pico-8 play session: no input (idle)

[t = 4 s] idle ~4s (no d-pad/buttons)
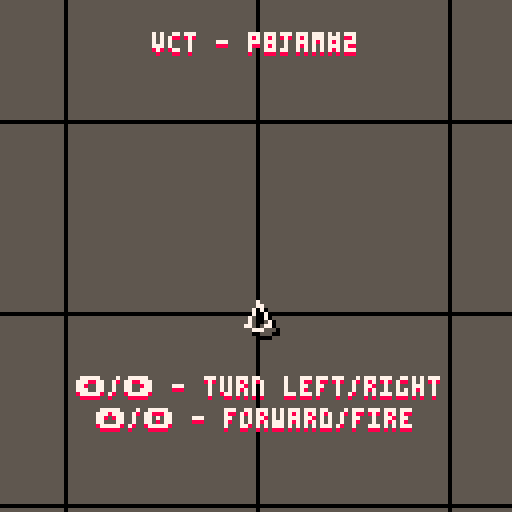
[t = 6 s] idle ~6s (no d-pad/buttons)
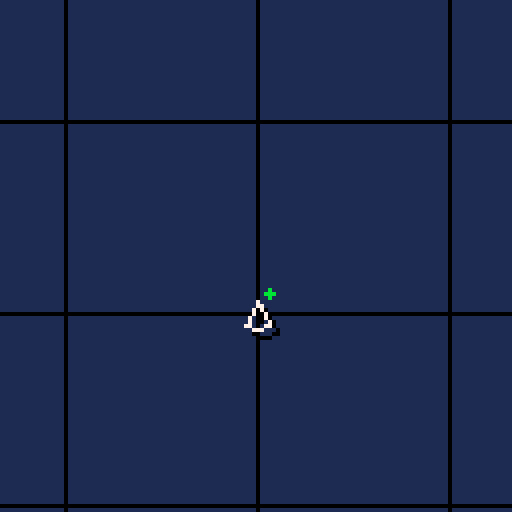

pico-8 cartridge
version 7
__lua__
-- vct
-- jean-marc quere @wdwave

-- persona

_p={}
function _p:new(o)
	o=o or {}
 o.e=o.e or 0     -- enemy
	o.x=o.x or 0     -- ox
	o.y=o.y or 0     -- oy
	o.a=o.a/360 or 0 -- angle 0..1
	o.z=o.z or 1     -- zoom
	o.p=o.p or {}    -- points
	o.l=o.l or {}    -- lines
 o.c=0            -- collided persona
 o.n=0            -- nearest enemy persona
 o.d=0            -- radius
 o.w=o.w or 60    -- spawn wait
 for v in all(o.p) do
  local d=flr(sqrt(v[1]^2+v[2]^2))
  if d>o.d then
   o.d=d
  end
 end
	setmetatable(o,self)
	self.__index=self
	return o
end

-- rotate and translate
function _p:rot(x,y)
	return 
		flr(x*self.ca-y*self.sa+self.x+_w._o.x+_w._c.x),
 	flr(x*self.sa+y*self.ca+self.y+_w._o.y+_w._c.y)
end

-- move to
function _p:mov(x,y,s)
 local a,dx,dy
 s=s or 0.5
	a=atan2(x-self.x,y-self.y)
	dx=cos(a)*s
	dy=sin(a)*s
	self.x+=dx
	self.y+=dy
end

-- kill if collided
function _p:kic(s)
 if self.c>0 then
  _w._c.t=10
  _w.s+=s
  del(_w._p,self)
 end
end

function _p:draw()
 local x0,y0,x1,y1,c
	self.ca=cos(self.a)
	self.sa=sin(self.a)
 -- shadow
	if self.w>0 then
  -- spawn
	 c=7*self.w%2
	else
	 c=0
	end
	for v in all(self.l) do
  x0,y0=self:rot(
	 	self.z*self.p[v[1]][1],
	 	self.z*self.p[v[1]][2]
  	)
  x1,y1=self:rot(
	 	self.z*self.p[v[2]][1],
	 	self.z*self.p[v[2]][2]
  	)
	 line(x0+2,y0+2,x1+2,y1+2,c)
	end
 -- persona
	if self.w>0 then
	 -- spawn
	 c=7*self.w%2
	else
	 c=7
	end
	for v in all(self.l) do
  x0,y0=self:rot(
	 	self.z*self.p[v[1]][1],
	 	self.z*self.p[v[1]][2]
  	)
  x1,y1=self:rot(
	 	self.z*self.p[v[2]][1],
	 	self.z*self.p[v[2]][2]
  	)
  if self.w==0 then
  	c=v[3] or c
  end
	 line(x0,y0,x1,y1,c)
	end

 if self._d!=nil then
  self:_d()
 end
end

function _p:update()
 if self._u!=nil then
  if self.w>0 then
    self.w-=1
  else
    self._u(self)
  end
 end
end

-- text
_t={}
function _t:new(x,y,t,c)
 o={}
 o.x=x or 0
 o.y=y or 0
 o.t=t or ""
 o.c=c or 7
	setmetatable(o,self)
	self.__index=self
	return o
end

function _t:draw()
 if self.y+_w._o.y+_w._c.y<116 then
 color(abs(15-self.c))
 cursor(self.x+_w._o.x+_w._c.x,self.y+1+_w._o.y+_w._c.y) 
 print(self.t)
 color(self.c)
 cursor(self.x+_w._o.x+_w._c.x,self.y+_w._o.y+_w._c.y) 
 print(self.t)
 end
end

-- world

_w={}

function _w:init()
 _w._o={x=0,y=0}
 _w._c={x=64,y=64,t=0}
 _w._p={}
 _w._t={}
 _w.s=0
 _w.l=0
 _w.n=2
 _w.t=0
 _w:addp01(0,0,0,1)
 _w:create(_w.n)
 _w._s=cocreate(function()
 	while true do
 	 _w:scheduler()
 	 yield()
 	end
 end)
end

function _w:print(x,y,t,c)
 add(self._t,_t:new(x,y,t,c))
end

function _w:cls()
 self._t={}
end

function _w:draw()
 for p in all(_w._p) do
  p:draw()
 end
 for t in all(_w._t) do
  t:draw()
 end
 _w.t+=1
 if _w.t>60 and costatus(_w._s)=="suspended" then
  coresume(_w._s)
  _w.t=0
 end
end

function _w:update()
 for v in all(_w._p) do
  v.c=0
  v.n=0
 end
 for k,v in pairs(_w._p) do
  i=k
  m=32767
  while v.c==0 and i<#_w._p do
   i+=1
   e=_w._p[i].d*_w._p[i].z+v.d*v.z 
   d=abs(_w._p[i].x-v.x)+abs(_w._p[i].y-v.y)
   if _w._p[i].e==1 and d<m then
    v.n=i
    _w._p[i].n=k
    m=d
   end
   if d<e then
    d=flr(sqrt((_w._p[i].x-v.x)^2+(_w._p[i].y-v.y)^2)-e)
    if d<=0 then 
     if (v.w+_w._p[i].w)==0 then
      v.c=i
      _w._p[i].c=k
     else
      if v.w>0 and _w._p[i].w>0 and _w._p[i].w<30 then
       _w._p[i].w+=10
      end
     end
    end
   end
  end
 end
 for p in all(_w._p) do
  p:update()
 end
end

function _w:adde01(x,y,a,z)
 add(
 	_w._p,
	 _p:new({
	  e=1,
	 	x=x,
	 	y=y,
	 	a=a,
	 	z=z,
	 	w=20,
			p={
				{-2,1},
				{0,2},
				{2,1},
				{2,-1},
				{0,-2},
				{-2,-1}				
			},
			l={
				{1,2},
				{2,3},
				{3,4},
				{4,5},
				{5,6},
				{6,1}
			},
			_u=function(o)
			 o.a=(o.a+0.01)%1
    _p.kic(o,0)	 			 
			end
		})
 )
end

function _w:adde02(x,y,a,z)
 add(
 	_w._p,
	 _p:new({
	  e=1,
	 	x=x,
	 	y=y,
	 	a=a,
	 	z=z,
			p={
				{-2,1},
				{0,2},
				{2,1},
				{2,-1},
				{0,-2},
				{-2,-1}				
			},
			l={
				{1,3,9},
				{3,5},
				{5,1},
				{2,4},
				{4,6},
				{6,2}
			},
			_u=function(o)
			 o.a=(o.a+0.01)%1
				if o.c>0 then
  			_w._c.t=10
  			_w.s+=10
  			for i=0,9 do
  			 a=o.a-0.125+1/10*i
  			 dx=cos(a)*o.d
  			 dy=sin(a)*o.d
    	 _w:adds01(o.x+dx*o.z,o.y+dy*o.z,a*360,1,dx,dy) 		 
  			end
  			del(_w._p,o)
 			end
			end
		})
 )
end

function _w:adde03(x,y,a,z)
 add(
 	_w._p,
	 _p:new({
	  e=1,
	 	x=x,
	 	y=y,
	 	a=a,
	 	z=z,
			p={
				{0,-2},
				{1,0},
				{0,2},
				{-1,0}				
			},
			l={
				{1,2,12},
				{2,3},
				{3,4},
				{4,1}
			},
			_u=function(o)
			 _p.mov(o,_w._p[1].x,_w._p[1].y)
		  _p.kic(o,1)	 			 
			end
		})
 )
end

function _w:adde04(x,y,a,z)
 add(
 	_w._p,
	 _p:new({
	  e=1,
	 	x=x,
	 	y=y,
	 	a=a,
	 	z=z,
			p={
				{-1,1},
				{1,1},
				{1,-1},
				{-1,-1},
				{-2,0},
				{0,2},
				{2,0},
				{0,-2}								
			},
			l={
				{1,2,11},
				{2,3},
				{3,4},
				{4,1},
    {5,6},
    {6,7},
    {7,8},
    {8,5}				
			},
			_u=function(o)
			 o.a=(o.a+0.01)%1
			 _p.mov(o,_w._p[1].x,_w._p[1].y,1)
		  _p.kic(o,1)	 			 
			end
		})
 )
end

function _w:adde05(x,y,a,z)
 add(
 	_w._p,
	 _p:new({
	  e=1,
	 	x=x,
	 	y=y,
	 	a=a,
	 	z=z,
			p={
				{0,1},
				{1,0},
				{0,-1},
				{-1,0}
			},
			l={
				{1,2,8},
				{2,3},
				{3,4},
				{4,1},
    {1,3}				
			},
			_u=function(o)
			 o.a=(o.a+0.01)%1
			 _p.mov(o,_w._p[1].x,_w._p[1].y,1)
		  _p.kic(o,2)	 			 
			end
		})
 )
end

function _w:addp01(x,y,a,z)
 add(
 	_w._p,
	 _p:new({
	  e=0,
	 	x=x,
	 	y=y,
	 	a=a,
	 	z=z,
   w=0,
			p={
				{0,-3},
				{-3,3},
				{3,3},
				{0,4}
			},
			l={
				{1,2},
				{1,3},
				{2,4},
				{3,4}				
			},
			_u=function(o)
    -- turn
			 if btn(0) then o.a+=0.01 end
			 if btn(1) then o.a-=0.01 end
    -- direction
    o.a=o.a%1
    a=o.a-0.125
    dx=1.3*(cos(a)-sin(a))
    dy=1.3*(sin(a)+cos(a))
    -- camera
    _w._c.x=64+dx*8
    _w._c.y=64+dy*8
    -- screenshake
    if _w._c.t>0 then
     _w._c.t-=1
     _w._c.x+=2-rnd(4)
     _w._c.y+=2-rnd(4)
    end
    -- forward
    if btn(2) then
     _w._o.x+=dx
     _w._o.y+=dy
     o.x-=dx
     o.y-=dy
    end
    -- fire
    if btn(4) then
     sfx(1)
     a=o.a-0.125+(rnd(5)-2)/360
     dx=-o.d*(cos(a)-sin(a))
     dy=-o.d*(sin(a)+cos(a))
     -- add bullet (s01)
     _w:adds01(o.x+dx,o.y+dy,o.a*360,1,dx,dy)
    end
			 if o.c>0 then	 
			  for i in all(_w._p) do
			   i.c=1
			  end
			  _w.l=_w.s
			  _w.s=0
			  _w.n=2
			 end
			end,
			_d=function(o)
    -- radar (show nearest ennemy)
			 if o.n>0
			  and _w._p[o.n]!=nil
			  and _w._p[o.n].ca!=nil then
 			 local ox,oy,nx,ny,a,d
 			 ox,oy=o:rot(0,0)
 			 nx,ny=_w._p[o.n]:rot(0,0)
 			 d=abs(nx-ox)+abs(ny-oy)
			  a=atan2(nx-ox,ny-oy)
			  nx=ox+cos(a)*o.d*1.5
			  ny=oy+sin(a)*o.d*1.5
			  if d<100 then
			  circfill(nx,ny,1,8)
			  else
			  circfill(nx,ny,1,11)
     end			  
			 end
			end
		})
	)
end

function _w:adds01(x,y,a,z,dx,dy)
 add(
 	_w._p,
	 _p:new({
	  e=0,
	 	x=x,
	 	y=y,
	 	a=a,
	 	z=z,
	 	w=0,
			p={
				{0,-1},
				{0,1}								
			},
			l={
				{1,2,6}
			},
			_u=function(o)
			 if o.t==nil then
			  o.t=20
			 else
			  o.t-=1
     if o.t%2==0 then
			   o.l={{1,2,6}}
			  else
			   o.l={{1,2,5}}
     end
			  if o.t<0 or o.c!=0 then 
			   del(_w._p,o)
			  end
			 end
			 o.x+=dx
			 o.y+=dy
			end
		})
 )
end

function _w:create()
 local l
 if _w.n%2==1 then
  _w:cls()
 	l=_w.n/2
 	n=2
 	for i=3,0,-1 do
 	 if l>=2^i then
 	  l-=2^i
 	  for j=1,n do
 	 		x=64-rnd(128)
 	 		x+=64*sgn(x)
 	 		y=64-rnd(128)
 	 		y+=64*sgn(y)
 	   _w["adde0"..(i+2)](_w,x,y,0,3)   
 	  end
 	  n*=2
 	 end
 	end
 else
  _w:adde01(0,-32,0,2)
  _w:print(-26,-70,"vct - p8jam#2",7)
	
	 if _w.l>0 then
	  sfx(3)
	  s=_w.l
	 else
	  sfx(2)
	  s=_w.s
	 end
		if s>0 then
   _w:print(0-2*#("> "..s.." <"),-55,"> "..s.." <",7)	
		end
  _w:print(-45,16,"\x8b/\x91 - turn left/right",7)
  _w:print(-40,24,"\x94/\x8e - forward/fire",7)
 end
 _w.n+=1
end

function _w:scheduler()
  if #_w._p==1 then
   if _w.n==2 then
    _w.s=0
   end
   if _w.n==3 then
    _w.l=0
   end
   _w:create()
  end
end

-- pico8

function _init()
 _w:init()
end

function _draw()
 if _w._c.t==10 then
  -- flash
		rectfill(0,0,127,127,7)
		sfx(0)
 else
  -- normal
  if _w.s==0 and _w.l>0 and _w.n==3 then
		 rectfill(0,0,127,127,2)
  else
		 rectfill(0,0,127,127,1+4*(_w.n%2))
  end
  -- background
  dx=flr(_w._o.x+_w._c.x)%48
  dy=flr(_w._o.y+_w._c.y)%48
  for x=0,127,48 do
  	line(x+dx,0,x+dx,127,0)
  	line(0,x+dy,127,x+dy,0)
  end
  -- wolrd draw
 	_w:draw()
 end
end

function _update()
 _w:update()
end
__gfx__
00000000000000000000000000000000000000000000000000000000000000000000000000000000000000000000000000000000000000000000000000000000
00000000000000000000000000000000000000000000000000000000000000000000000000000000000000000000000000000000000000000000000000000000
00000000000000000000000000000000000000000000000000000000000000000000000000000000000000000000000000000000000000000000000000000000
00000000000000000000000000000000000000000000000000000000000000000000000000000000000000000000000000000000000000000000000000000000
00000000000000000000000000000000000000000000000000000000000000000000000000000000000000000000000000000000000000000000000000000000
00000000000000000000000000000000000000000000000000000000000000000000000000000000000000000000000000000000000000000000000000000000
00000000000000000000000000000000000000000000000000000000000000000000000000000000000000000000000000000000000000000000000000000000
00000000000000000000000000000000000000000000000000000000000000000000000000000000000000000000000000000000000000000000000000000000
00000000000000000000000000000000000000000000000000000000000000000000000000000000000000000000000000000000000000000000000000000000
00000000000000000000000000000000000000000000000000000000000000000000000000000000000000000000000000000000000000000000000000000000
00000000000000000000000000000000000000000000000000000000000000000000000000000000000000000000000000000000000000000000000000000000
00000000000000000000000000000000000000000000000000000000000000000000000000000000000000000000000000000000000000000000000000000000
00000000000000000000000000000000000000000000000000000000000000000000000000000000000000000000000000000000000000000000000000000000
00000000000000000000000000000000000000000000000000000000000000000000000000000000000000000000000000000000000000000000000000000000
00000000000000000000000000000000000000000000000000000000000000000000000000000000000000000000000000000000000000000000000000000000
00000000000000000000000000000000000000000000000000000000000000000000000000000000000000000000000000000000000000000000000000000000
00000000000000000000000000000000000000000000000000000000000000000000000000000000000000000000000000000000000000000000000000000000
00000000000000000000000000000000000000000000000000000000000000000000000000000000000000000000000000000000000000000000000000000000
00000000000000000000000000000000000000000000000000000000000000000000000000000000000000000000000000000000000000000000000000000000
00000000000000000000000000000000000000000000000000000000000000000000000000000000000000000000000000000000000000000000000000000000
00000000000000000000000000000000000000000000000000000000000000000000000000000000000000000000000000000000000000000000000000000000
00000000000000000000000000000000000000000000000000000000000000000000000000000000000000000000000000000000000000000000000000000000
00000000000000000000000000000000000000000000000000000000000000000000000000000000000000000000000000000000000000000000000000000000
00000000000000000000000000000000000000000000000000000000000000000000000000000000000000000000000000000000000000000000000000000000
00000000000000000000000000000000000000000000000000000000000000000000000000000000000000000000000000000000000000000000000000000000
00000000000000000000000000000000000000000000000000000000000000000000000000000000000000000000000000000000000000000000000000000000
00000000000000000000000000000000000000000000000000000000000000000000000000000000000000000000000000000000000000000000000000000000
00000000000000000000000000000000000000000000000000000000000000000000000000000000000000000000000000000000000000000000000000000000
00000000000000000000000000000000000000000000000000000000000000000000000000000000000000000000000000000000000000000000000000000000
00000000000000000000000000000000000000000000000000000000000000000000000000000000000000000000000000000000000000000000000000000000
00000000000000000000000000000000000000000000000000000000000000000000000000000000000000000000000000000000000000000000000000000000
00000000000000000000000000000000000000000000000000000000000000000000000000000000000000000000000000000000000000000000000000000000
00000000000000000000000000000000000000000000000000000000000000000000000000000000000000000000000000000000000000000000000000000000
00000000000000000000000000000000000000000000000000000000000000000000000000000000000000000000000000000000000000000000000000000000
00000000000000000000000000000000000000000000000000000000000000000000000000000000000000000000000000000000000000000000000000000000
00000000000000000000000000000000000000000000000000000000000000000000000000000000000000000000000000000000000000000000000000000000
00000000000000000000000000000000000000000000000000000000000000000000000000000000000000000000000000000000000000000000000000000000
00000000000000000000000000000000000000000000000000000000000000000000000000000000000000000000000000000000000000000000000000000000
00000000000000000000000000000000000000000000000000000000000000000000000000000000000000000000000000000000000000000000000000000000
00000000000000000000000000000000000000000000000000000000000000000000000000000000000000000000000000000000000000000000000000000000
00000000000000000000000000000000000000000000000000000000000000000000000000000000000000000000000000000000000000000000000000000000
00000000000000000000000000000000000000000000000000000000000000000000000000000000000000000000000000000000000000000000000000000000
00000000000000000000000000000000000000000000000000000000000000000000000000000000000000000000000000000000000000000000000000000000
00000000000000000000000000000000000000000000000000000000000000000000000000000000000000000000000000000000000000000000000000000000
00000000000000000000000000000000000000000000000000000000000000000000000000000000000000000000000000000000000000000000000000000000
00000000000000000000000000000000000000000000000000000000000000000000000000000000000000000000000000000000000000000000000000000000
00000000000000000000000000000000000000000000000000000000000000000000000000000000000000000000000000000000000000000000000000000000
00000000000000000000000000000000000000000000000000000000000000000000000000000000000000000000000000000000000000000000000000000000
00000000000000000000000000000000000000000000000000000000000000000000000000000000000000000000000000000000000000000000000000000000
00000000000000000000000000000000000000000000000000000000000000000000000000000000000000000000000000000000000000000000000000000000
00000000000000000000000000000000000000000000000000000000000000000000000000000000000000000000000000000000000000000000000000000000
00000000000000000000000000000000000000000000000000000000000000000000000000000000000000000000000000000000000000000000000000000000
00000000000000000000000000000000000000000000000000000000000000000000000000000000000000000000000000000000000000000000000000000000
00000000000000000000000000000000000000000000000000000000000000000000000000000000000000000000000000000000000000000000000000000000
00000000000000000000000000000000000000000000000000000000000000000000000000000000000000000000000000000000000000000000000000000000
00000000000000000000000000000000000000000000000000000000000000000000000000000000000000000000000000000000000000000000000000000000
00000000000000000000000000000000000000000000000000000000000000000000000000000000000000000000000000000000000000000000000000000000
00000000000000000000000000000000000000000000000000000000000000000000000000000000000000000000000000000000000000000000000000000000
00000000000000000000000000000000000000000000000000000000000000000000000000000000000000000000000000000000000000000000000000000000
00000000000000000000000000000000000000000000000000000000000000000000000000000000000000000000000000000000000000000000000000000000
00000000000000000000000000000000000000000000000000000000000000000000000000000000000000000000000000000000000000000000000000000000
00000000000000000000000000000000000000000000000000000000000000000000000000000000000000000000000000000000000000000000000000000000
00000000000000000000000000000000000000000000000000000000000000000000000000000000000000000000000000000000000000000000000000000000
00000000000000000000000000000000000000000000000000000000000000000000000000000000000000000000000000000000000000000000000000000000
00000000000000000000000000000000000000000000000000000000000000000000000000000000000000000000000000000000000000000000000000000000
00000000000000000000000000000000000000000000000000000000000000000000000000000000000000000000000000000000000000000000000000000000
00000000000000000000000000000000000000000000000000000000000000000000000000000000000000000000000000000000000000000000000000000000
00000000000000000000000000000000000000000000000000000000000000000000000000000000000000000000000000000000000000000000000000000000
00000000000000000000000000000000000000000000000000000000000000000000000000000000000000000000000000000000000000000000000000000000
00000000000000000000000000000000000000000000000000000000000000000000000000000000000000000000000000000000000000000000000000000000
00000000000000000000000000000000000000000000000000000000000000000000000000000000000000000000000000000000000000000000000000000000
00000000000000000000000000000000000000000000000000000000000000000000000000000000000000000000000000000000000000000000000000000000
00000000000000000000000000000000000000000000000000000000000000000000000000000000000000000000000000000000000000000000000000000000
00000000000000000000000000000000000000000000000000000000000000000000000000000000000000000000000000000000000000000000000000000000
00000000000000000000000000000000000000000000000000000000000000000000000000000000000000000000000000000000000000000000000000000000
00000000000000000000000000000000000000000000000000000000000000000000000000000000000000000000000000000000000000000000000000000000
00000000000000000000000000000000000000000000000000000000000000000000000000000000000000000000000000000000000000000000000000000000
00000000000000000000000000000000000000000000000000000000000000000000000000000000000000000000000000000000000000000000000000000000
00000000000000000000000000000000000000000000000000000000000000000000000000000000000000000000000000000000000000000000000000000000
00000000000000000000000000000000000000000000000000000000000000000000000000000000000000000000000000000000000000000000000000000000
00000000000000000000000000000000000000000000000000000000000000000000000000000000000000000000000000000000000000000000000000000000
00000000000000000000000000000000000000000000000000000000000000000000000000000000000000000000000000000000000000000000000000000000
00000000000000000000000000000000000000000000000000000000000000000000000000000000000000000000000000000000000000000000000000000000
00000000000000000000000000000000000000000000000000000000000000000000000000000000000000000000000000000000000000000000000000000000
00000000000000000000000000000000000000000000000000000000000000000000000000000000000000000000000000000000000000000000000000000000
00000000000000000000000000000000000000000000000000000000000000000000000000000000000000000000000000000000000000000000000000000000
00000000000000000000000000000000000000000000000000000000000000000000000000000000000000000000000000000000000000000000000000000000
00000000000000000000000000000000000000000000000000000000000000000000000000000000000000000000000000000000000000000000000000000000
00000000000000000000000000000000000000000000000000000000000000000000000000000000000000000000000000000000000000000000000000000000
00000000000000000000000000000000000000000000000000000000000000000000000000000000000000000000000000000000000000000000000000000000
00000000000000000000000000000000000000000000000000000000000000000000000000000000000000000000000000000000000000000000000000000000
00000000000000000000000000000000000000000000000000000000000000000000000000000000000000000000000000000000000000000000000000000000
00000000000000000000000000000000000000000000000000000000000000000000000000000000000000000000000000000000000000000000000000000000
00000000000000000000000000000000000000000000000000000000000000000000000000000000000000000000000000000000000000000000000000000000
00000000000000000000000000000000000000000000000000000000000000000000000000000000000000000000000000000000000000000000000000000000
00000000000000000000000000000000000000000000000000000000000000000000000000000000000000000000000000000000000000000000000000000000
00000000000000000000000000000000000000000000000000000000000000000000000000000000000000000000000000000000000000000000000000000000
00000000000000000000000000000000000000000000000000000000000000000000000000000000000000000000000000000000000000000000000000000000
00000000000000000000000000000000000000000000000000000000000000000000000000000000000000000000000000000000000000000000000000000000
00000000000000000000000000000000000000000000000000000000000000000000000000000000000000000000000000000000000000000000000000000000
00000000000000000000000000000000000000000000000000000000000000000000000000000000000000000000000000000000000000000000000000000000
00000000000000000000000000000000000000000000000000000000000000000000000000000000000000000000000000000000000000000000000000000000
00000000000000000000000000000000000000000000000000000000000000000000000000000000000000000000000000000000000000000000000000000000
00000000000000000000000000000000000000000000000000000000000000000000000000000000000000000000000000000000000000000000000000000000
00000000000000000000000000000000000000000000000000000000000000000000000000000000000000000000000000000000000000000000000000000000
00000000000000000000000000000000000000000000000000000000000000000000000000000000000000000000000000000000000000000000000000000000
00000000000000000000000000000000000000000000000000000000000000000000000000000000000000000000000000000000000000000000000000000000
00000000000000000000000000000000000000000000000000000000000000000000000000000000000000000000000000000000000000000000000000000000
00000000000000000000000000000000000000000000000000000000000000000000000000000000000000000000000000000000000000000000000000000000
00000000000000000000000000000000000000000000000000000000000000000000000000000000000000000000000000000000000000000000000000000000
00000000000000000000000000000000000000000000000000000000000000000000000000000000000000000000000000000000000000000000000000000000
00000000000000000000000000000000000000000000000000000000000000000000000000000000000000000000000000000000000000000000000000000000
00000000000000000000000000000000000000000000000000000000000000000000000000000000000000000000000000000000000000000000000000000000
00000000000000000000000000000000000000000000000000000000000000000000000000000000000000000000000000000000000000000000000000000000
00000000000000000000000000000000000000000000000000000000000000000000000000000000000000000000000000000000000000000000000000000000
00000000000000000000000000000000000000000000000000000000000000000000000000000000000000000000000000000000000000000000000000000000
00000000000000000000000000000000000000000000000000000000000000000000000000000000000000000000000000000000000000000000000000000000
00000000000000000000000000000000000000000000000000000000000000000000000000000000000000000000000000000000000000000000000000000000
00000000000000000000000000000000000000000000000000000000000000000000000000000000000000000000000000000000000000000000000000000000
00000000000000000000000000000000000000000000000000000000000000000000000000000000000000000000000000000000000000000000000000000000
00000000000000000000000000000000000000000000000000000000000000000000000000000000000000000000000000000000000000000000000000000000
00000000000000000000000000000000000000000000000000000000000000000000000000000000000000000000000000000000000000000000000000000000
00000000000000000000000000000000000000000000000000000000000000000000000000000000000000000000000000000000000000000000000000000000
00000000000000000000000000000000000000000000000000000000000000000000000000000000000000000000000000000000000000000000000000000000
00000000000000000000000000000000000000000000000000000000000000000000000000000000000000000000000000000000000000000000000000000000
00000000000000000000000000000000000000000000000000000000000000000000000000000000000000000000000000000000000000000000000000000000
00000000000000000000000000000000000000000000000000000000000000000000000000000000000000000000000000000000000000000000000000000000
00000000000000000000000000000000000000000000000000000000000000000000000000000000000000000000000000000000000000000000000000000000
__gff__
0000000000000000000000000000000000000000000000000000000000000000000000000000000000000000000000000000000000000000000000000000000000000000000000000000000000000000000000000000000000000000000000000000000000000000000000000000000000000000000000000000000000000000
0000000000000000000000000000000000000000000000000000000000000000000000000000000000000000000000000000000000000000000000000000000000000000000000000000000000000000000000000000000000000000000000000000000000000000000000000000000000000000000000000000000000000000
__map__
0000000000000000000000000000000000000000000000000000000000000000000000000000000000000000000000000000000000000000000000000000000000000000000000000000000000000000000000000000000000000000000000000000000000000000000000000000000000000000000000000000000000000000
0000000000000000000000000000000000000000000000000000000000000000000000000000000000000000000000000000000000000000000000000000000000000000000000000000000000000000000000000000000000000000000000000000000000000000000000000000000000000000000000000000000000000000
0000000000000000000000000000000000000000000000000000000000000000000000000000000000000000000000000000000000000000000000000000000000000000000000000000000000000000000000000000000000000000000000000000000000000000000000000000000000000000000000000000000000000000
0000000000000000000000000000000000000000000000000000000000000000000000000000000000000000000000000000000000000000000000000000000000000000000000000000000000000000000000000000000000000000000000000000000000000000000000000000000000000000000000000000000000000000
0000000000000000000000000000000000000000000000000000000000000000000000000000000000000000000000000000000000000000000000000000000000000000000000000000000000000000000000000000000000000000000000000000000000000000000000000000000000000000000000000000000000000000
0000000000000000000000000000000000000000000000000000000000000000000000000000000000000000000000000000000000000000000000000000000000000000000000000000000000000000000000000000000000000000000000000000000000000000000000000000000000000000000000000000000000000000
0000000000000000000000000000000000000000000000000000000000000000000000000000000000000000000000000000000000000000000000000000000000000000000000000000000000000000000000000000000000000000000000000000000000000000000000000000000000000000000000000000000000000000
0000000000000000000000000000000000000000000000000000000000000000000000000000000000000000000000000000000000000000000000000000000000000000000000000000000000000000000000000000000000000000000000000000000000000000000000000000000000000000000000000000000000000000
0000000000000000000000000000000000000000000000000000000000000000000000000000000000000000000000000000000000000000000000000000000000000000000000000000000000000000000000000000000000000000000000000000000000000000000000000000000000000000000000000000000000000000
0000000000000000000000000000000000000000000000000000000000000000000000000000000000000000000000000000000000000000000000000000000000000000000000000000000000000000000000000000000000000000000000000000000000000000000000000000000000000000000000000000000000000000
0000000000000000000000000000000000000000000000000000000000000000000000000000000000000000000000000000000000000000000000000000000000000000000000000000000000000000000000000000000000000000000000000000000000000000000000000000000000000000000000000000000000000000
0000000000000000000000000000000000000000000000000000000000000000000000000000000000000000000000000000000000000000000000000000000000000000000000000000000000000000000000000000000000000000000000000000000000000000000000000000000000000000000000000000000000000000
0000000000000000000000000000000000000000000000000000000000000000000000000000000000000000000000000000000000000000000000000000000000000000000000000000000000000000000000000000000000000000000000000000000000000000000000000000000000000000000000000000000000000000
0000000000000000000000000000000000000000000000000000000000000000000000000000000000000000000000000000000000000000000000000000000000000000000000000000000000000000000000000000000000000000000000000000000000000000000000000000000000000000000000000000000000000000
0000000000000000000000000000000000000000000000000000000000000000000000000000000000000000000000000000000000000000000000000000000000000000000000000000000000000000000000000000000000000000000000000000000000000000000000000000000000000000000000000000000000000000
0000000000000000000000000000000000000000000000000000000000000000000000000000000000000000000000000000000000000000000000000000000000000000000000000000000000000000000000000000000000000000000000000000000000000000000000000000000000000000000000000000000000000000
0000000000000000000000000000000000000000000000000000000000000000000000000000000000000000000000000000000000000000000000000000000000000000000000000000000000000000000000000000000000000000000000000000000000000000000000000000000000000000000000000000000000000000
0000000000000000000000000000000000000000000000000000000000000000000000000000000000000000000000000000000000000000000000000000000000000000000000000000000000000000000000000000000000000000000000000000000000000000000000000000000000000000000000000000000000000000
0000000000000000000000000000000000000000000000000000000000000000000000000000000000000000000000000000000000000000000000000000000000000000000000000000000000000000000000000000000000000000000000000000000000000000000000000000000000000000000000000000000000000000
0000000000000000000000000000000000000000000000000000000000000000000000000000000000000000000000000000000000000000000000000000000000000000000000000000000000000000000000000000000000000000000000000000000000000000000000000000000000000000000000000000000000000000
0000000000000000000000000000000000000000000000000000000000000000000000000000000000000000000000000000000000000000000000000000000000000000000000000000000000000000000000000000000000000000000000000000000000000000000000000000000000000000000000000000000000000000
0000000000000000000000000000000000000000000000000000000000000000000000000000000000000000000000000000000000000000000000000000000000000000000000000000000000000000000000000000000000000000000000000000000000000000000000000000000000000000000000000000000000000000
0000000000000000000000000000000000000000000000000000000000000000000000000000000000000000000000000000000000000000000000000000000000000000000000000000000000000000000000000000000000000000000000000000000000000000000000000000000000000000000000000000000000000000
0000000000000000000000000000000000000000000000000000000000000000000000000000000000000000000000000000000000000000000000000000000000000000000000000000000000000000000000000000000000000000000000000000000000000000000000000000000000000000000000000000000000000000
0000000000000000000000000000000000000000000000000000000000000000000000000000000000000000000000000000000000000000000000000000000000000000000000000000000000000000000000000000000000000000000000000000000000000000000000000000000000000000000000000000000000000000
0000000000000000000000000000000000000000000000000000000000000000000000000000000000000000000000000000000000000000000000000000000000000000000000000000000000000000000000000000000000000000000000000000000000000000000000000000000000000000000000000000000000000000
0000000000000000000000000000000000000000000000000000000000000000000000000000000000000000000000000000000000000000000000000000000000000000000000000000000000000000000000000000000000000000000000000000000000000000000000000000000000000000000000000000000000000000
0000000000000000000000000000000000000000000000000000000000000000000000000000000000000000000000000000000000000000000000000000000000000000000000000000000000000000000000000000000000000000000000000000000000000000000000000000000000000000000000000000000000000000
0000000000000000000000000000000000000000000000000000000000000000000000000000000000000000000000000000000000000000000000000000000000000000000000000000000000000000000000000000000000000000000000000000000000000000000000000000000000000000000000000000000000000000
0000000000000000000000000000000000000000000000000000000000000000000000000000000000000000000000000000000000000000000000000000000000000000000000000000000000000000000000000000000000000000000000000000000000000000000000000000000000000000000000000000000000000000
0000000000000000000000000000000000000000000000000000000000000000000000000000000000000000000000000000000000000000000000000000000000000000000000000000000000000000000000000000000000000000000000000000000000000000000000000000000000000000000000000000000000000000
0000000000000000000000000000000000000000000000000000000000000000000000000000000000000000000000000000000000000000000000000000000000000000000000000000000000000000000000000000000000000000000000000000000000000000000000000000000000000000000000000000000000000000
